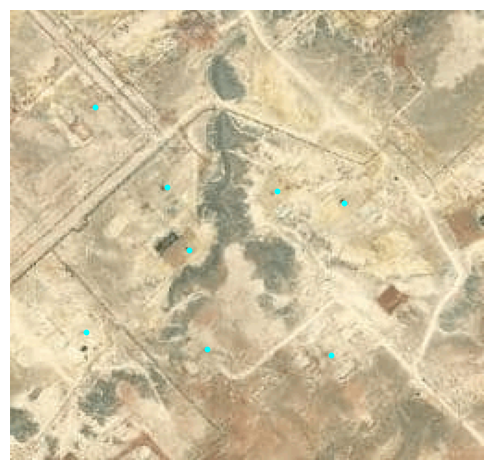

The file beside this chart, header and first rows:
lon, lat, x, y, x_scaled, y_scaled
55.24, 18.11, 183, 41, 0.7148, 0.1602
55.24, 18.11, 55, 46, 0.2148, 0.1797
55.24, 18.11, 100, 84, 0.3906, 0.3281
55.24, 18.11, 136, 96, 0.5312, 0.375
55.25, 18.11, 102, 144, 0.3984, 0.5625
55.25, 18.11, 110, 180, 0.4297, 0.7031
55.24, 18.11, 192, 106, 0.75, 0.4141
55.25, 18.11, 196, 173, 0.7656, 0.6758
